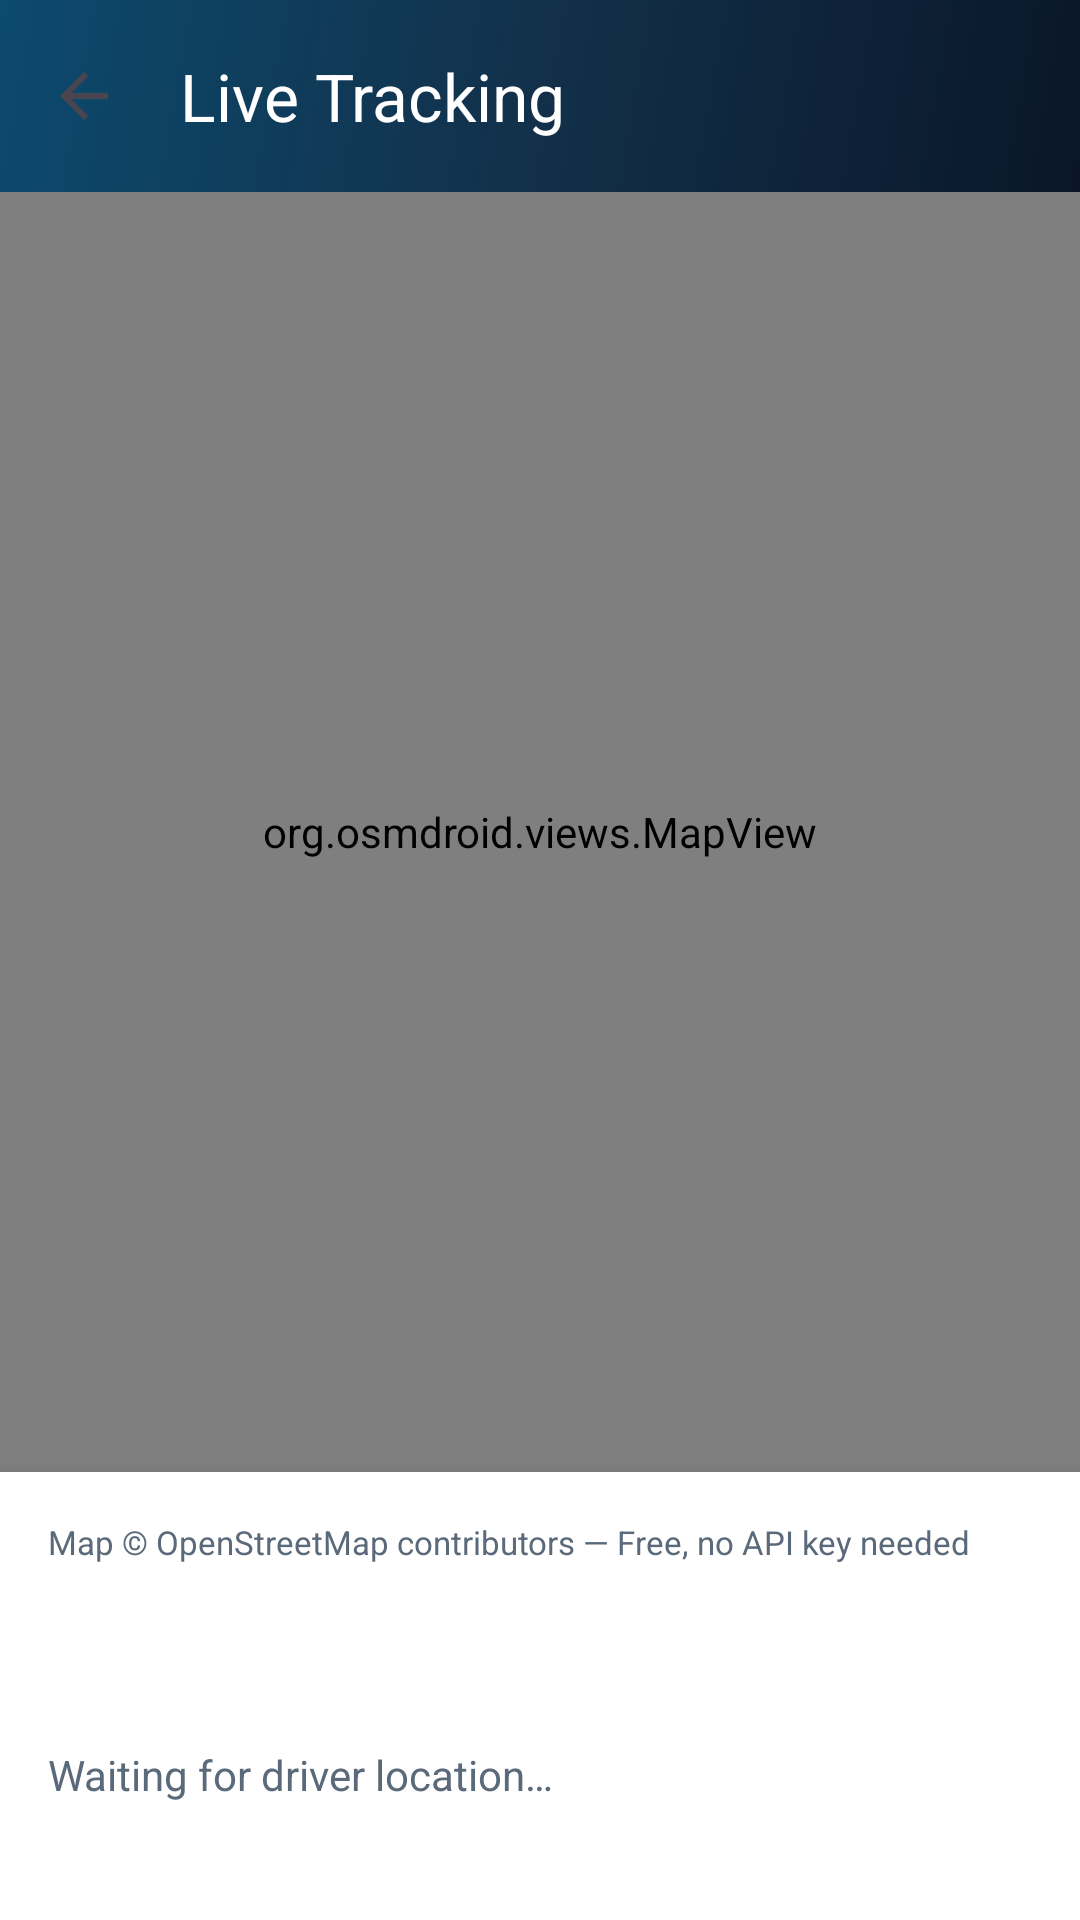

Write the Android layout XML for this screen, with the resource values it uses.
<!-- AndroidManifest.xml: application theme Theme.Sawarri -->
<!-- res/layout/activity_tracking.xml -->
<?xml version="1.0" encoding="utf-8"?>
<androidx.coordinatorlayout.widget.CoordinatorLayout xmlns:android="http://schemas.android.com/apk/res/android"
    xmlns:app="http://schemas.android.com/apk/res-auto"
    android:layout_width="match_parent"
    android:layout_height="match_parent"
    android:background="@color/background">

    <com.google.android.material.appbar.AppBarLayout
        android:layout_width="match_parent"
        android:layout_height="wrap_content"
        android:background="@drawable/bg_gradient_primary">

        <androidx.appcompat.widget.Toolbar
            android:id="@+id/toolbar"
            style="@style/Widget.Sawarri.Toolbar"
            android:layout_width="match_parent"
            android:layout_height="?attr/actionBarSize"
            app:navigationIcon="?attr/homeAsUpIndicator"
            app:title="@string/tracking_title" />
    </com.google.android.material.appbar.AppBarLayout>

    <LinearLayout
        android:layout_width="match_parent"
        android:layout_height="match_parent"
        android:orientation="vertical"
        app:layout_behavior="@string/appbar_scrolling_view_behavior">

        <org.osmdroid.views.MapView
            android:id="@+id/mapView"
            android:layout_width="match_parent"
            android:layout_height="0dp"
            android:layout_weight="1" />

        <LinearLayout
            android:layout_width="match_parent"
            android:layout_height="wrap_content"
            android:background="@color/surface"
            android:elevation="8dp"
            android:orientation="vertical"
            android:padding="16dp">

            <TextView
                android:layout_width="wrap_content"
                android:layout_height="wrap_content"
                android:text="@string/map_attribution"
                android:textColor="@color/text_secondary"
                android:textSize="11sp" />

            <TextView
                android:id="@+id/tvTripStatus"
                android:layout_width="wrap_content"
                android:layout_height="wrap_content"
                android:layout_marginTop="8dp"
                android:textColor="@color/primary"
                android:textSize="16sp"
                android:textStyle="bold" />

            <TextView
                android:id="@+id/tvRoute"
                android:layout_width="wrap_content"
                android:layout_height="wrap_content"
                android:layout_marginTop="4dp"
                android:textColor="@color/text_secondary" />

            <TextView
                android:id="@+id/tvLocationInfo"
                android:layout_width="wrap_content"
                android:layout_height="wrap_content"
                android:layout_marginTop="8dp"
                android:text="@string/waiting_location"
                android:textColor="@color/text_secondary" />

            <TextView
                android:id="@+id/tvDistance"
                android:layout_width="wrap_content"
                android:layout_height="wrap_content"
                android:layout_marginTop="4dp"
                android:textColor="@color/secondary" />
        </LinearLayout>
    </LinearLayout>
</androidx.coordinatorlayout.widget.CoordinatorLayout>
<!-- resources referenced by this layout -->
<resources>
  <color name="background">#F1F4F8</color>
  <color name="primary">#0A1628</color>
  <color name="secondary">@color/accent</color>
  <color name="surface">#FFFFFF</color>
  <color name="text_secondary">#5A6A7A</color>
  <!-- drawable bg_gradient_primary (drawable) -->
  <?xml version="1.0" encoding="utf-8"?>
  <shape xmlns:android="http://schemas.android.com/apk/res/android"
      android:shape="rectangle">
      <gradient
          android:angle="135"
          android:endColor="@color/gradient_end"
          android:startColor="@color/gradient_start"
          android:centerColor="@color/gradient_mid"
          android:type="linear" />
  </shape>
  <string name="map_attribution">Map © OpenStreetMap contributors — Free, no API key needed</string>
  <string name="tracking_title">Live Tracking</string>
  <string name="waiting_location">Waiting for driver location…</string>
  <style name="Widget.Sawarri.Toolbar" parent="Widget.Material3.Toolbar">
          <item name="android:background">@android:color/transparent</item>
          <item name="titleTextColor">@color/white</item>
          <item name="subtitleTextColor">@color/white</item>
          <item name="navigationIconTint">@color/white</item>
      </style>
  <style name="Theme.Sawarri" parent="Theme.Material3.Light.NoActionBar">
          <item name="colorPrimary">@color/primary</item>
          <item name="colorPrimaryDark">@color/primary_dark</item>
          <item name="colorSecondary">@color/accent</item>
          <item name="colorOnPrimary">@color/white</item>
          <item name="colorOnSecondary">@color/primary_dark</item>
          <item name="android:colorBackground">@color/background</item>
          <item name="colorSurface">@color/surface</item>
          <item name="android:statusBarColor">@color/primary_dark</item>
          <item name="android:navigationBarColor">@color/surface</item>
          <item name="android:windowLightStatusBar">false</item>
          <item name="materialButtonStyle">@style/Widget.Sawarri.Button.Primary</item>
      </style>
  <color name="accent">#F0A500</color>
  <color name="gradient_end">#0C4A6E</color>
  <color name="gradient_start">#0A1628</color>
  <color name="gradient_mid">#12304A</color>
  <color name="white">#FFFFFF</color>
  <color name="primary_dark">#050D18</color>
  <style name="Widget.Sawarri.Button.Primary" parent="Widget.Material3.Button">
          <item name="android:textAllCaps">false</item>
          <item name="android:textSize">16sp</item>
          <item name="android:fontFamily">sans-serif-medium</item>
          <item name="android:letterSpacing">0</item>
          <item name="cornerRadius">@dimen/radius_md</item>
          <item name="backgroundTint">@color/accent</item>
          <item name="android:textColor">@color/primary_dark</item>
          <item name="elevation">@dimen/elevation_button</item>
      </style>
  <dimen name="radius_md">12dp</dimen>
  <dimen name="elevation_button">2dp</dimen>
</resources>
